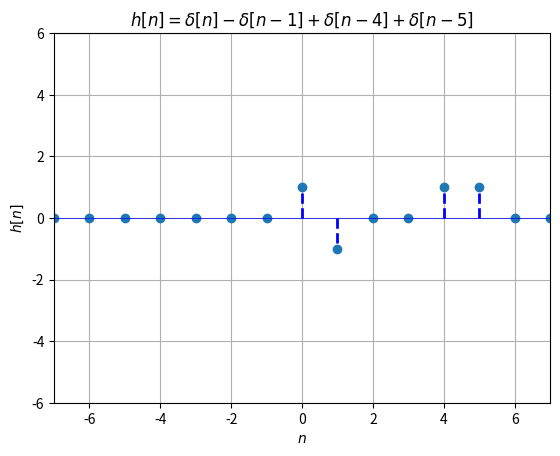
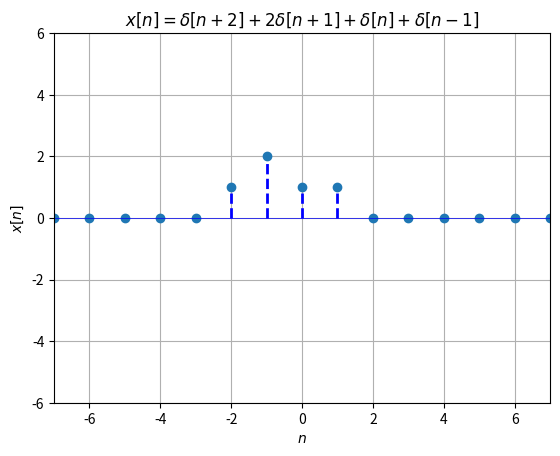
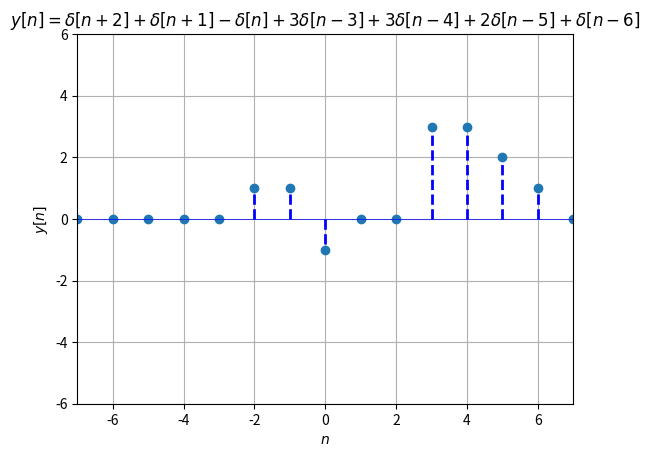

Reproduce these figures in Python, in order.
#importing the packages
import numpy as np
import matplotlib.pyplot as plt

#Defining the delta function
def delta(n):
    if n == 0:
        return 1
    else:
        return 0
   
#Defining lists

h_ = []
x_ = []
y_ = []
n = 7

#Writing the h[n] function in terms of delta function
for i in range(-n,n+1):
    h = delta(i) - delta(i-1) + delta(i-4) + delta(i-5)
    h_.append(h)

#Writing the x[n] function in terms of delta function
for i in range(-n,n+1):
    x = delta(i-1) + delta(i) + 2*delta(i+1) + delta(i+2)
    x_.append(x)

#Linearly Convolving the two functions
y_ = np.convolve(x_,h_,mode='full')

#Plotting the h[n] function
plt.figure(1)
markerline, stemlines, baseline = plt.stem(range(-n,n+1),h_, '--')
plt.setp(stemlines, 'color', 'b', 'linewidth', 2)
plt.setp(baseline, 'color', 'b', 'linewidth', 0.5)
plt.ylim([-6,6])
plt.xlim([-n,n])
plt.xlabel('$n$')
plt.ylabel('$h[n]$')
plt.title('$h[n] = \delta [n] - \delta [n-1] + \delta [n-4] + \delta [n-5] $')
plt.grid(True)

#Plotting the x[n] function
plt.figure(2)
markerline, stemlines, baseline = plt.stem(range(-n,n+1),x_, '--')
plt.setp(stemlines, 'color', 'b', 'linewidth', 2)
plt.setp(baseline, 'color', 'b', 'linewidth', 0.5)
plt.ylim([-6,6])
plt.xlim([-n,n])
plt.xlabel('$n$')
plt.ylabel('$x[n]$')
plt.title('$x[n] = \delta [n+2] + 2\delta [n+1] + \delta [n] + \delta [n-1]$')
plt.grid(True)

#Plotting the y[n] function
plt.figure(3)
markerline, stemlines, baseline = plt.stem(range(-2*n,2*n+1),y_, '--')
plt.setp(stemlines, 'color', 'b', 'linewidth', 2)
plt.setp(baseline, 'color', 'b', 'linewidth', 0.5)
plt.ylim([-6,6])
plt.xlim([-n,n])
plt.xlabel('$n$')
plt.ylabel('$y[n]$')
plt.title('$y[n] = \delta [n+2] + \delta [n+1] -\delta [n] + 3\delta [n-3] + 3\delta [n-4] + 2\delta [n-5] + \delta [n-6] $')
plt.grid(True)

plt.show()